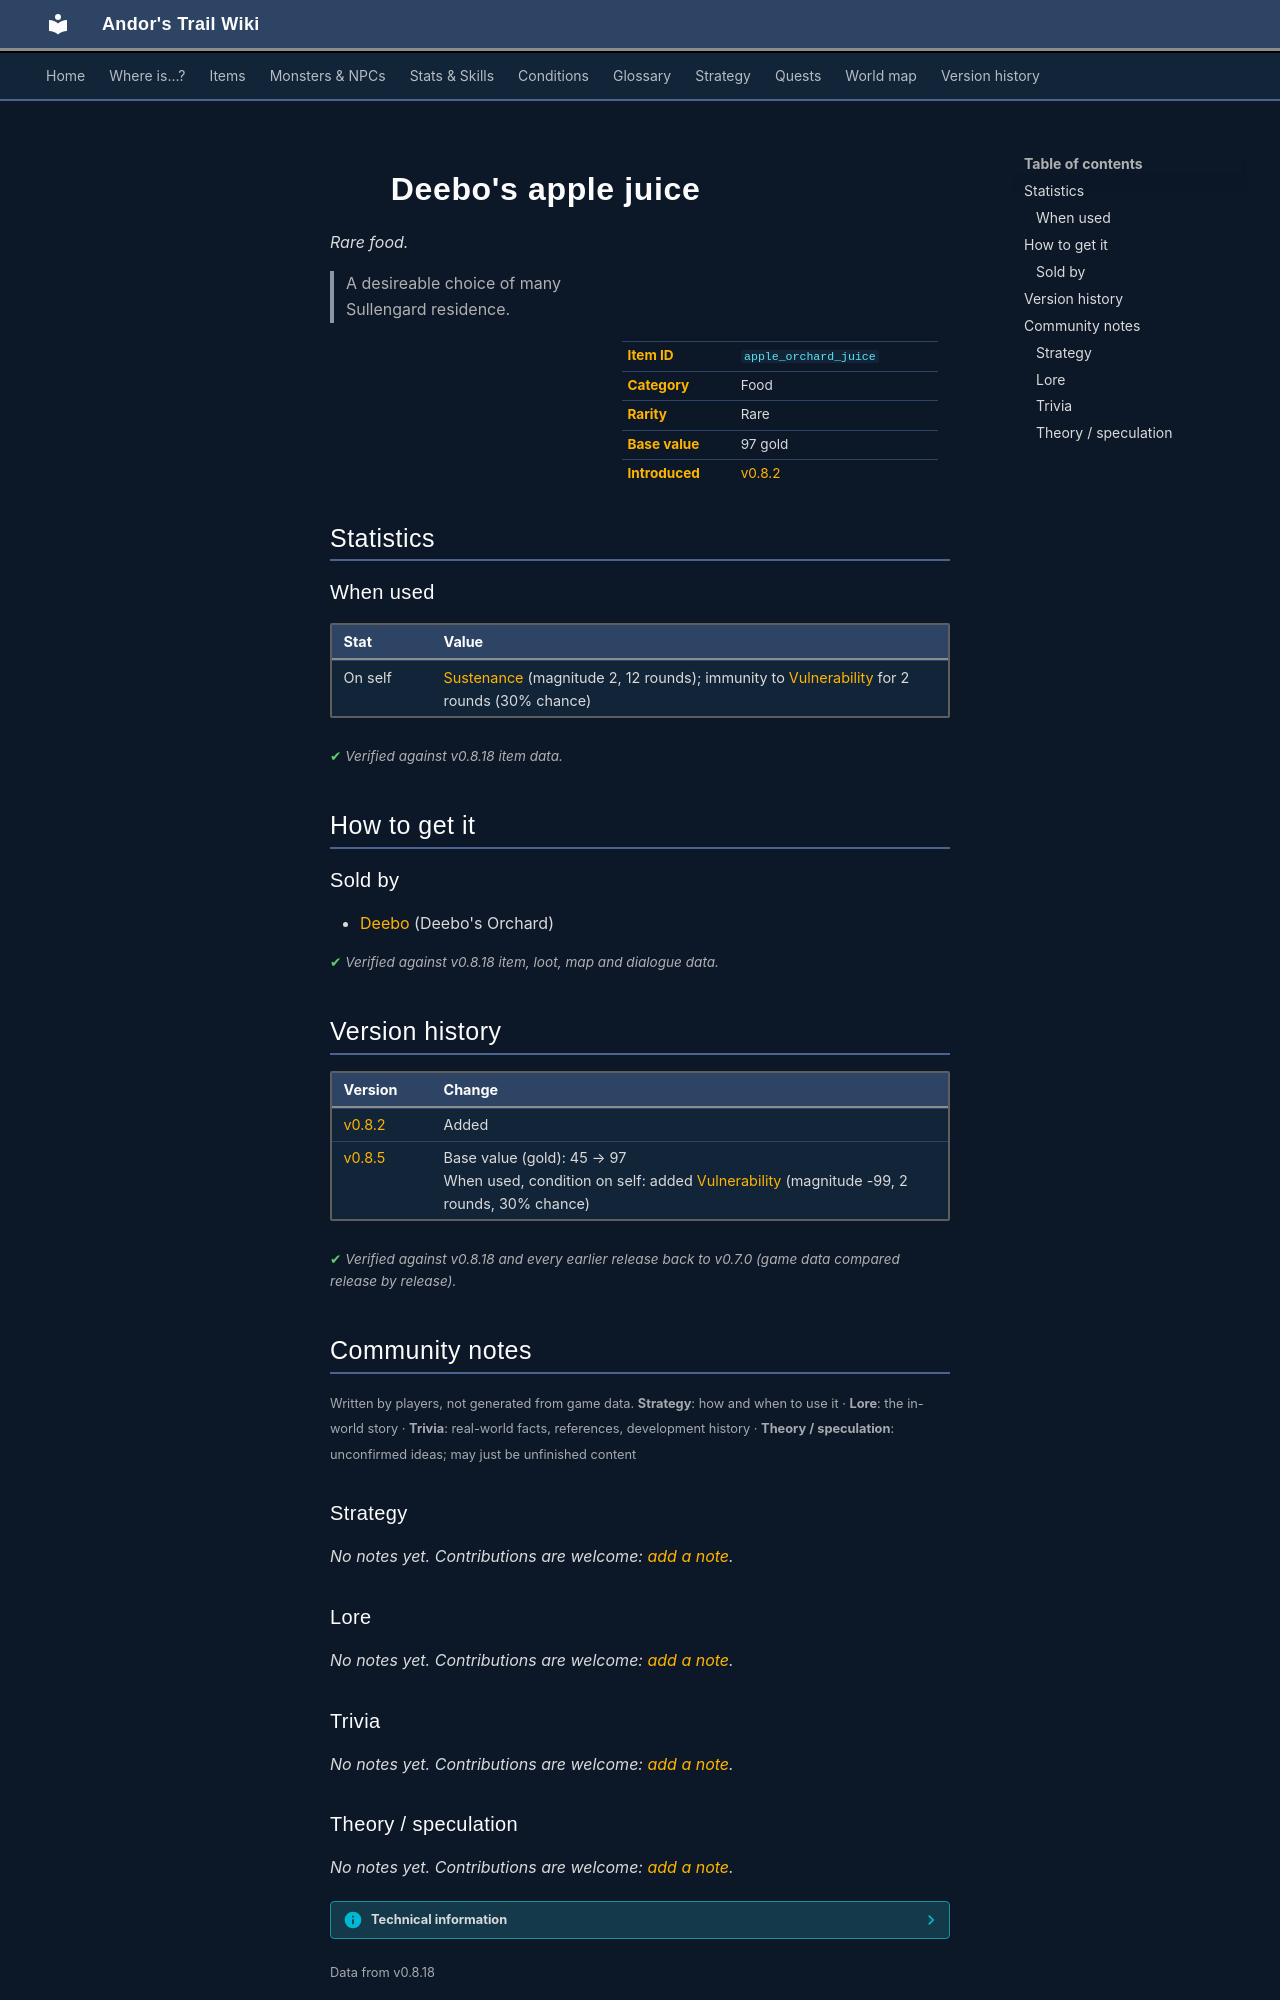

repository: asdfghjkl628/Andor-s-Trail-Wikiiii · page: items/apple_orchard_juice/index.html · generator: mkdocs

---
description: "Deebo's apple juice is a rare food in Andor's Trail. How to get it: shops. A desireable choice of many Sullengard residence."
---

# ![](../assets/icons/items/items_tometik1_35.png){ .sprite } Deebo's apple juice

*Rare food.*

<div class="infobox" markdown>

<p class="ib-img"><img class="sprite" src="../../assets/icons/items/items_tometik1_35.png" alt=""></p>

| | |
|---|---|
| **Item ID** | `apple_orchard_juice` |
| **Category** | Food |
| **Rarity** | Rare |
| **Base value** | 97 gold |
| **Introduced** | [v0.8.2](../versions/0.8.2.md) |

</div>

> A desireable choice of many Sullengard residence.

## Statistics

### When used

| Stat | Value |
|---|---|
| On self | [Sustenance](../conditions/food.md) (magnitude 2, 12 rounds); immunity to [Vulnerability](../conditions/vulnerability.md) for 2 rounds (30% chance) |

<p class="verified">Verified against v0.8.18 item data.</p>

## How to get it

### Sold by

- [Deebo](../monsters/deebo_orchard_deebo.md) (Deebo's Orchard)


<p class="verified">Verified against v0.8.18 item, loot, map and dialogue data.</p>


## Version history

| Version | Change |
|---|---|
| [v0.8.2](../versions/0.8.2.md) | Added |
| [v0.8.5](../versions/0.8.5.md) | Base value (gold): 45 → 97<br>When used, condition on self: added [Vulnerability](../conditions/vulnerability.md) (magnitude -99, 2 rounds, 30% chance) |

<p class="verified">Verified against v0.8.18 and every earlier release back to v0.7.0 (game data compared release by release).</p>


## Community notes

<small>Written by players, not generated from game data. **Strategy**: how and when to use it · **Lore**: the in-world story · **Trivia**: real-world facts, references, development history · **Theory / speculation**: unconfirmed ideas; may just be unfinished content</small>

### Strategy

*No notes yet. Contributions are welcome: [add a note](https://github.com/asdfghjkl628/Andor-s-Trail-Wikiiii/new/main/notes/items?filename=apple_orchard_juice.md&value=%23%23%20Strategy%0A%0A%3C%21--%20how%20and%20when%20to%20use%20it%20--%3E%0A%0A%23%23%20Lore%0A%0A%3C%21--%20the%20in-world%20story%20--%3E%0A%0A%23%23%20Trivia%0A%0A%3C%21--%20real-world%20facts%2C%20references%2C%20development%20history%20--%3E%0A%0A%23%23%20Theory%20/%20speculation%0A%0A%3C%21--%20unconfirmed%20ideas%3B%20may%20just%20be%20unfinished%20content%20--%3E%0A).*

### Lore

*No notes yet. Contributions are welcome: [add a note](https://github.com/asdfghjkl628/Andor-s-Trail-Wikiiii/new/main/notes/items?filename=apple_orchard_juice.md&value=%23%23%20Strategy%0A%0A%3C%21--%20how%20and%20when%20to%20use%20it%20--%3E%0A%0A%23%23%20Lore%0A%0A%3C%21--%20the%20in-world%20story%20--%3E%0A%0A%23%23%20Trivia%0A%0A%3C%21--%20real-world%20facts%2C%20references%2C%20development%20history%20--%3E%0A%0A%23%23%20Theory%20/%20speculation%0A%0A%3C%21--%20unconfirmed%20ideas%3B%20may%20just%20be%20unfinished%20content%20--%3E%0A).*

### Trivia

*No notes yet. Contributions are welcome: [add a note](https://github.com/asdfghjkl628/Andor-s-Trail-Wikiiii/new/main/notes/items?filename=apple_orchard_juice.md&value=%23%23%20Strategy%0A%0A%3C%21--%20how%20and%20when%20to%20use%20it%20--%3E%0A%0A%23%23%20Lore%0A%0A%3C%21--%20the%20in-world%20story%20--%3E%0A%0A%23%23%20Trivia%0A%0A%3C%21--%20real-world%20facts%2C%20references%2C%20development%20history%20--%3E%0A%0A%23%23%20Theory%20/%20speculation%0A%0A%3C%21--%20unconfirmed%20ideas%3B%20may%20just%20be%20unfinished%20content%20--%3E%0A).*
